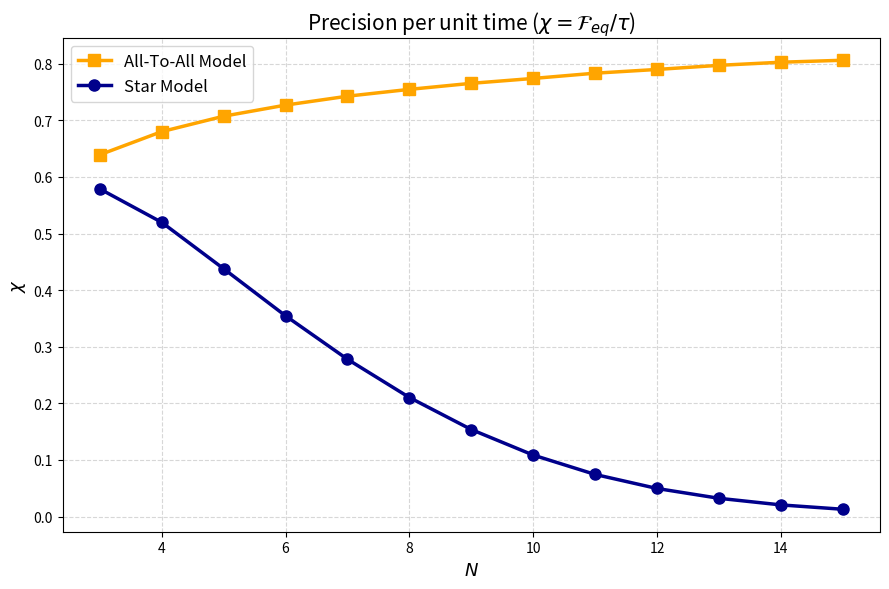
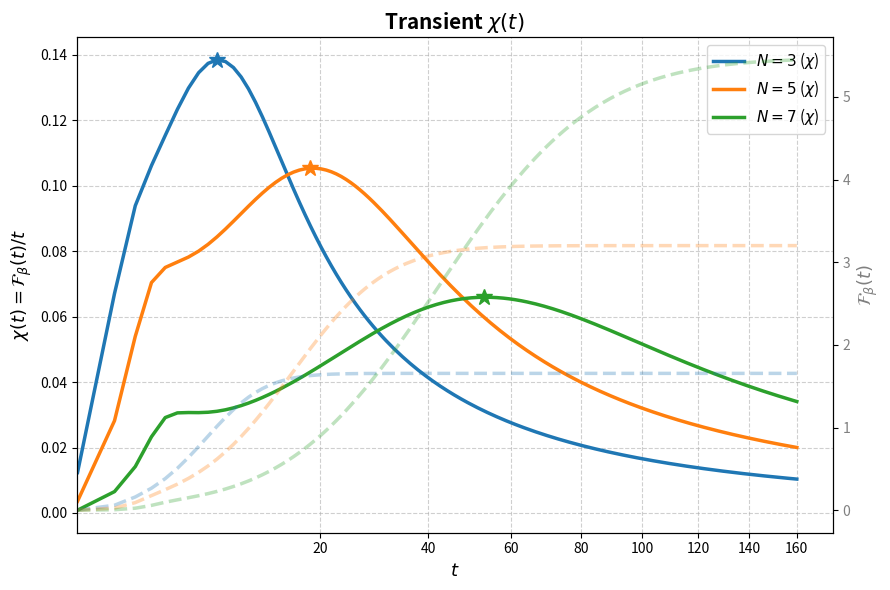

Python code for these plots, in order:
import numpy as np
import scipy.linalg as la
from scipy.special import comb
import matplotlib.pyplot as plt

# --- 1. Datos de los Modelos ---
a_values = [-0.711, 0.000, 0.894, 2.015, 3.398, 5.070, 7.052, 9.358, 11.998, 14.977, 18.297, 21.960, 25.967, 30.318, 35.013, 40.053, 45.438, 51.168, 57.243, 63.664, 70.431, 77.543, 85.001, 92.805, 100.956, 109.452, 118.294, 127.483, 137.018, 146.899, 157.127, 167.701, 178.621, 189.887, 201.500, 213.460, 225.766, 238.418, 251.417, 264.762, 278.453, 292.492, 306.876, 321.607, 336.685, 352.109, 367.879, 383.996, 400.460]
b_values = [0.711, 0.797, 0.894, 1.007, 1.133, 1.267, 1.410, 1.560, 1.714, 1.872, 2.033, 2.196, 2.361, 2.527, 2.693, 2.861, 3.029, 3.198, 3.367, 3.537, 3.707, 3.877, 4.048, 4.218, 4.389, 4.560, 4.732, 4.903, 5.075, 5.246, 5.418, 5.590, 5.762, 5.934, 6.106, 6.278, 6.450, 6.623, 6.795, 6.967, 7.140, 7.312, 7.485, 7.657, 7.830, 8.002, 8.175, 8.348, 8.520]
J_values = [0.7112, 0.4961, 0.3769, 0.3018, 0.2506, 0.2135, 0.1856, 0.1638, 0.1464, 0.1321, 0.1203, 0.1103, 0.1018, 0.0945]

# --- 2. Constructores de Matrices ---
def build_star_model_matrix(N, a_list, b_list, beta=1.0, gamma=1.0):
    a = a_list[N - 2]
    b = b_list[N - 2]
    
    energies = np.zeros(2 * N)
    degeneracies = np.zeros(2 * N)
    
    for k in range(N):
        deg = comb(N - 1, k, exact=True)
        degeneracies[k] = deg
        degeneracies[k + N] = deg
        energies[k] = -a                                 
        energies[k + N] = a + 2 * b * (2 * k - N + 1)    
        
    def f(delta_E):
        return 1.0 / (1.0 + np.exp(np.clip(beta * delta_E, -700, 700)))
        
    M = np.zeros((2 * N, 2 * N))
    
    for k in range(N):
        down_idx = k
        up_idx = k + N
        
        # Central Spin Flips
        delta_E_up = energies[up_idx] - energies[down_idx]
        M[up_idx, down_idx] = gamma * f(delta_E_up)     
        M[down_idx, up_idx] = gamma * f(-delta_E_up)    
        
        # Satellite Flips in DOWN manifold
        if k < N - 1:
            delta_E_k_plus = energies[down_idx + 1] - energies[down_idx]
            M[down_idx + 1, down_idx] = gamma * (N - 1 - k) * f(delta_E_k_plus)
        if k > 0:
            delta_E_k_minus = energies[down_idx - 1] - energies[down_idx]
            M[down_idx - 1, down_idx] = gamma * k * f(delta_E_k_minus)

        # Satellite Flips in UP manifold
        if k < N - 1:
            delta_E_k_plus = energies[up_idx + 1] - energies[up_idx]
            M[up_idx + 1, up_idx] = gamma * (N - 1 - k) * f(delta_E_k_plus)
        if k > 0:
            delta_E_k_minus = energies[up_idx - 1] - energies[up_idx]
            M[up_idx - 1, up_idx] = gamma * k * f(delta_E_k_minus)

    np.fill_diagonal(M, 0)
    np.fill_diagonal(M, -np.sum(M, axis=0))
    return M, energies, degeneracies


def build_ata_matrix(N, J_list, beta=1.0, gamma=1.0):
    J = J_list[N - 2]
    energies = np.zeros(N + 1)
    degeneracies = np.zeros(N + 1)
    
    for n in range(N + 1):
        degeneracies[n] = comb(N, n, exact=True)
        energies[n] = J * (-(N * (N + 1)) / 2.0 + 2 * (n + 1) * (N - n))
        
    def f(delta_E):
        return 1.0 / (1.0 + np.exp(np.clip(beta * delta_E, -700, 700)))
        
    M = np.zeros((N + 1, N + 1))
    
    for n in range(N + 1):
        if n < N:
            delta_E_plus = energies[n + 1] - energies[n]
            M[n + 1, n] = gamma * (N - n) * f(delta_E_plus)
        if n > 0:
            delta_E_minus = energies[n - 1] - energies[n]
            M[n - 1, n] = gamma * n * f(delta_E_minus)

    np.fill_diagonal(M, 0)
    np.fill_diagonal(M, -np.sum(M, axis=0))
    return M, energies, degeneracies

# --- 3. Función QFI en Equilibrio ---
def calculate_equilibrium_QFI(energies, degeneracies, beta=1.0, delta_beta=0.001):
    def get_gibbs(b):
        shifted_E = energies - np.min(energies)
        boltzmann = degeneracies * np.exp(-b * shifted_E)
        return boltzmann / np.sum(boltzmann)
    
    p_plus = get_gibbs(beta + delta_beta)
    p_minus = get_gibbs(beta - delta_beta)
    dp_dbeta = (p_plus - p_minus) / (2 * delta_beta)
    
    p_eq = get_gibbs(beta)
    valid_indices = p_eq > 1e-15
    qfi_eq = np.sum((dp_dbeta[valid_indices]**2) / p_eq[valid_indices])
    return qfi_eq

# --- 4. Bucle Principal: Extracción de chi ---
target_N_values = list(range(3, 16))
beta = 1.0

chi_ata_list = []
chi_star_list = []

print(f"{'N':<5} | {'Chi (All-To-All)':<20} | {'Chi (Star Model)':<20}")
print("-" * 50)

for N in target_N_values:
    # --- Evaluación All-To-All ---
    M_ata, E_ata, deg_ata = build_ata_matrix(N, J_values, beta=beta)
    evals_ata = np.sort(np.real(la.eigvals(M_ata)))[::-1]
    tau_ata = -1.0 / evals_ata[1]
    qfi_ata = calculate_equilibrium_QFI(E_ata, deg_ata, beta=beta)
    chi_ata = qfi_ata / tau_ata
    chi_ata_list.append(chi_ata)
    
    # --- Evaluación Star Model ---
    M_star, E_star, deg_star = build_star_model_matrix(N, a_values, b_values, beta=beta)
    evals_star = np.sort(np.real(la.eigvals(M_star)))[::-1]
    tau_star = -1.0 / evals_star[1]
    qfi_star = calculate_equilibrium_QFI(E_star, deg_star, beta=beta)
    chi_star = qfi_star / tau_star
    chi_star_list.append(chi_star)
    
    print(f"{N:<5} | {chi_ata:<20.6f} | {chi_star:<20.6f}")

# --- 5. Graficar el Trade-off ---
plt.figure(figsize=(9, 6))

plt.plot(target_N_values, chi_ata_list, 's-', color='orange', linewidth=2.5, markersize=8, label='All-To-All Model')
plt.plot(target_N_values, chi_star_list, 'o-', color='darkblue', linewidth=2.5, markersize=8, label='Star Model')

plt.title(r'Precision per unit time ($\chi = \mathcal{F}_{eq} / \tau$)', fontsize=15)
plt.xlabel(r'$N$', fontsize=13)
plt.ylabel(r'$\chi$', fontsize=13)

# Escala logarítmica fundamental para ver la caída exponencial del Star Model
#plt.yscale('log') 

plt.grid(True, which="both", ls="--", alpha=0.5)
plt.legend(fontsize=12)
plt.tight_layout()

plt.show()

# ==============================================================================
# --- EXTRA PLOT: Precisión Transitoria vs QFI Absoluta (Doble Eje) ---
# ==============================================================================
fig, ax1 = plt.subplots(figsize=(9, 6))

# Crear un segundo eje Y que comparte el mismo eje X
ax2 = ax1.twinx()

N_values_to_plot = [3, 5, 7] 
d_beta = 0.001
times = np.linspace(0.1, 160, 200) 

for N_test in N_values_to_plot:
    chi_t = []
    fisher_t = []
    
    p0 = np.ones(2 * N_test) / (2 * N_test)
    M_b, _, _ = build_star_model_matrix(N_test, a_values, b_values, beta=beta)

    evals, evecs = la.eig(M_b)
    evecs_inv = la.inv(evecs)
    
    M_b_plus, _, _ = build_star_model_matrix(N_test, a_values, b_values, beta=beta + d_beta)
    evals_p, evecs_p = la.eig(M_b_plus)
    evecs_inv_p = la.inv(evecs_p)

    for t in times:
        exp_dt = np.diag(np.exp(evals * t))
        pt = np.real(evecs @ exp_dt @ evecs_inv @ p0)
        
        exp_dt_p = np.diag(np.exp(evals_p * t))
        pt_plus = np.real(evecs_p @ exp_dt_p @ evecs_inv_p @ p0)
        
        dp_dbeta = (pt_plus - pt) / d_beta
        fi = np.sum((dp_dbeta**2) / (pt + 1e-12))
        
        fisher_t.append(fi)
        chi_t.append(fi / t)
        
    # Graficar chi(t) en el eje IZQUIERDO (Sólido)
    line, = ax1.plot(times, chi_t, label=f'$N = {N_test}$ ($\chi$)', linewidth=2.5)
    
    # Marcar el pico de chi(t)
    max_chi = max(chi_t)
    opt_time = times[chi_t.index(max_chi)]
    ax1.plot(opt_time, max_chi, marker='*', color=line.get_color(), markersize=12)
    
    # Graficar F_beta(t) en el eje DERECHO (Punteado y clarito)
    # Usamos el MISMO color extrayéndolo de 'line.get_color()'
    ax2.plot(times, fisher_t, linestyle='--', color=line.get_color(), alpha=0.3, linewidth=2.5)

# Configuración del eje izquierdo (chi)
ax1.set_xlabel(r'$t$', fontsize=13)
ax1.set_ylabel(r'$\chi(t) = \mathcal{F}_{\beta}(t) / t$', fontsize=13)
ax2.set_xscale('function', functions=(lambda x: np.power(x, 0.5), lambda x: np.power(x, 2)))
ax1.grid(True, linestyle='--', alpha=0.6)
ax1.legend(loc='upper right', fontsize=11)

# Configuración del eje derecho (Fisher absoluta)
ax2.set_ylabel(r'$\mathcal{F}_{\beta}(t)$', fontsize=13, color='gray')
ax2.tick_params(axis='y', labelcolor='gray')

plt.title(r'Transient $\chi(t)$', fontsize=15, fontweight='bold')
plt.tight_layout()
plt.show()
